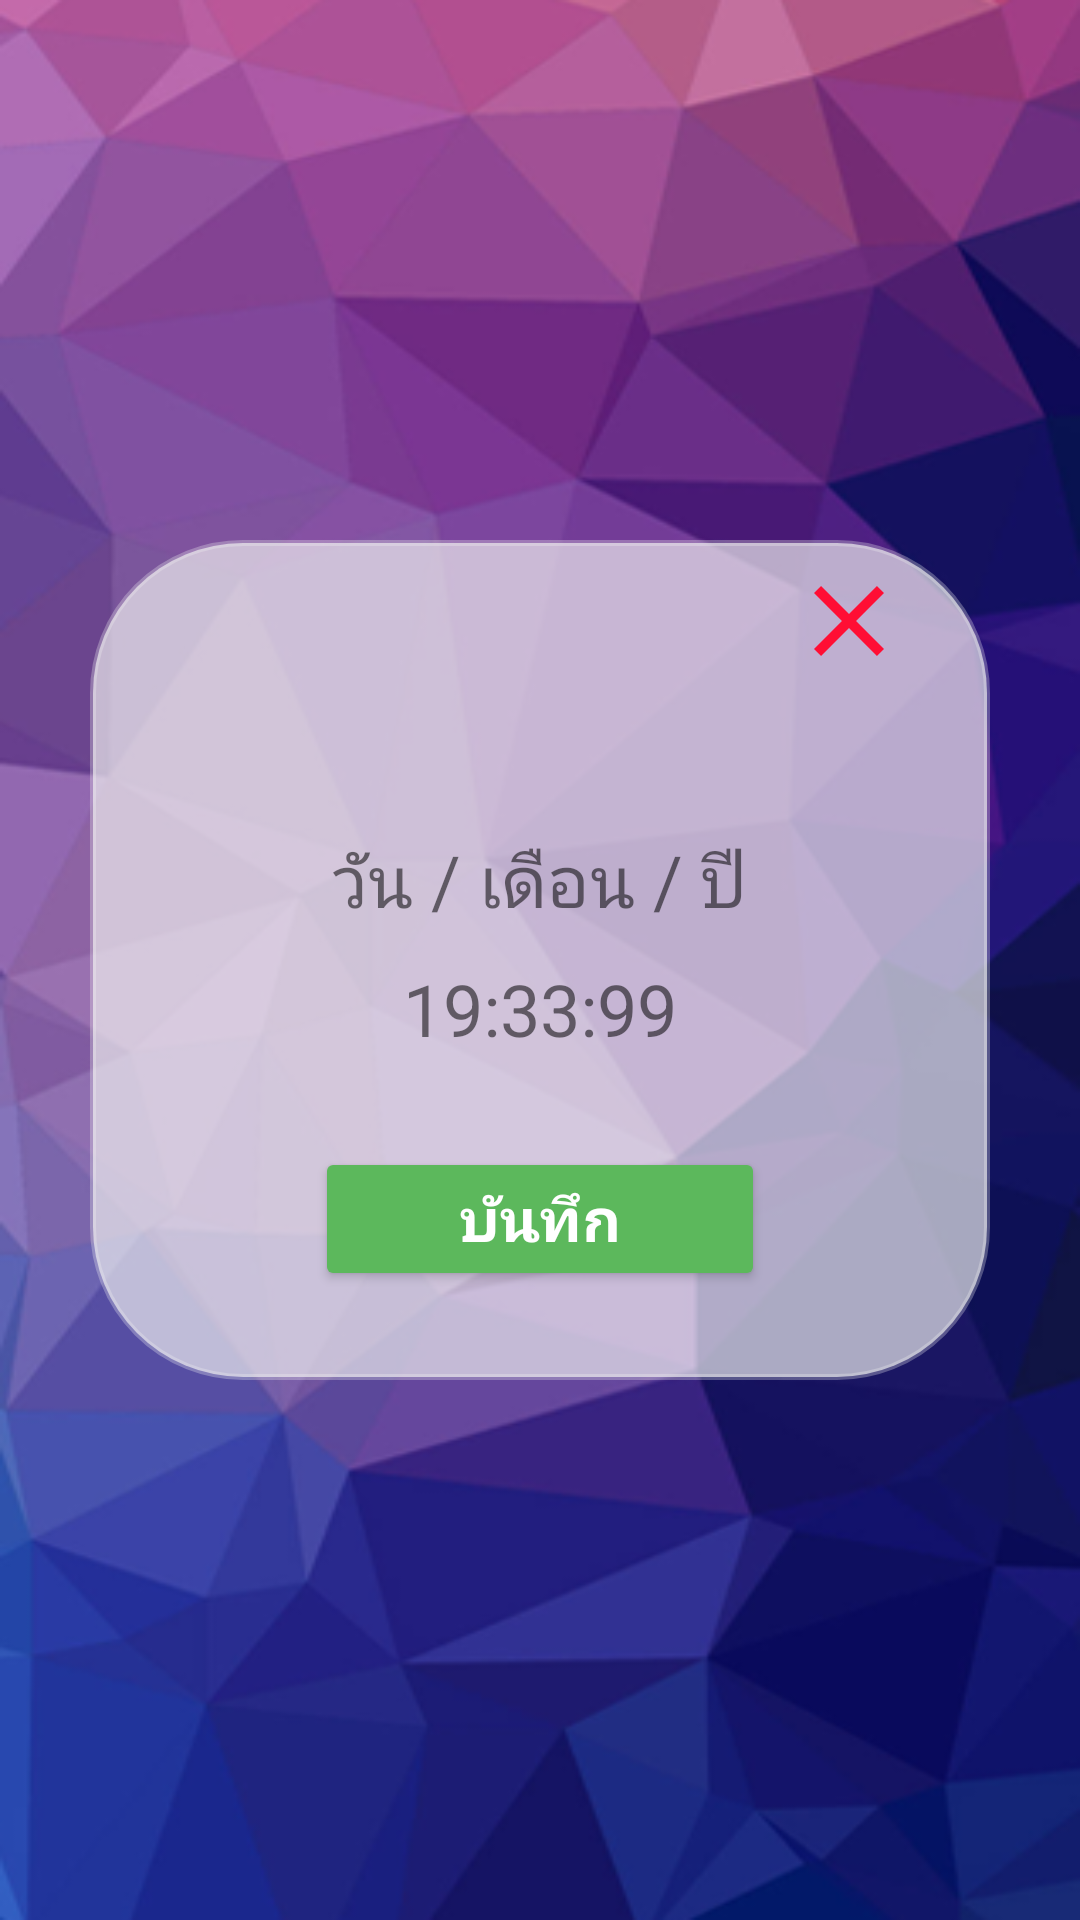

The Android layout XML behind this screen, and the referenced resources:
<!-- AndroidManifest.xml: application theme AppTheme -->
<!-- res/layout/cs_datetime.xml -->
<?xml version="1.0" encoding="utf-8"?>
<LinearLayout
    xmlns:android="http://schemas.android.com/apk/res/android"
    android:gravity="center"
    android:orientation="vertical"
    android:background="@drawable/bg"
    android:layout_width="fill_parent"
    android:layout_height="fill_parent">
    <LinearLayout
        xmlns:android="http://schemas.android.com/apk/res/android"
        android:layout_gravity="center"
        android:orientation="vertical"
        android:background="@drawable/style_background_popup"
        android:layout_width="300dp"
        android:layout_height="280dp">
    <LinearLayout
        android:gravity="right"
        android:layout_width="match_parent"
        android:layout_height="wrap_content">
        <ImageView
            android:id="@+id/image_close"
            android:layout_marginRight="20dp"
            android:src="@drawable/ic_close"
            android:layout_width="40dp"
            android:layout_height="40dp" />

    </LinearLayout>
    <TextView
        android:id="@+id/tv_date"
        android:layout_marginTop="50dp"
        android:textSize="24sp"
        android:textAlignment="center"
        android:text="วัน / เดือน / ปี"
        android:layout_width="match_parent"
        android:layout_height="wrap_content" />

    <TextView
        android:id="@+id/tv_time"
        android:layout_marginTop="10dp"
        android:textSize="24sp"
        android:textAlignment="center"
        android:text="19:33:99"
        android:layout_width="match_parent"
        android:layout_height="wrap_content" />
    <Button
        android:id="@+id/btn_save"
        android:backgroundTint="@color/bootstrap_brand_success"
        android:textSize="20sp"
        android:textStyle="bold"
        android:textColor="#FFF"
        android:text="@string/btn_save"
        android:layout_gravity="center"
        android:layout_marginTop="30dp"
        android:layout_width="150dp"
        android:layout_height="wrap_content" />
    </LinearLayout>
</LinearLayout>
<!-- resources referenced by this layout -->
<resources>
  <color name="bootstrap_brand_success">#5cb85c</color>
  <!-- drawable bg: png bitmap (drawable-v24, 139352 bytes) -->
  <!-- drawable ic_close (drawable) -->
  <vector android:height="24dp" android:tint="#FF0E34"
      android:viewportHeight="24.0" android:viewportWidth="24.0"
      android:width="24dp" xmlns:android="http://schemas.android.com/apk/res/android">
      <path android:fillColor="#FF000000" android:pathData="M19,6.41L17.59,5 12,10.59 6.41,5 5,6.41 10.59,12 5,17.59 6.41,19 12,13.41 17.59,19 19,17.59 13.41,12z"/>
  </vector>
  <!-- drawable style_background_popup (drawable) -->
  <?xml version="1.0" encoding="utf-8"?>
  <shape xmlns:android="http://schemas.android.com/apk/res/android"
      android:shape="rectangle">
  
      <corners
          android:bottomLeftRadius="50dp"
          android:bottomRightRadius="50dp"
          android:topLeftRadius="50dp"
          android:topRightRadius="50dp" />
  
      <padding
          android:bottom="7dp"
          android:left="7dp"
          android:right="7dp"
          android:top="7dp" />
  
      <stroke
          android:width="2dp"
          android:color="#4cf2f2f2" />
  
      <solid android:color="#acf2f2f2" />
  
  </shape>
  <string name="btn_save">บันทึก</string>
  <style name="AppTheme" parent="Theme.AppCompat.Light.DarkActionBar">
          
          <item name="colorPrimary">@color/colorPrimary</item>
          <item name="colorPrimaryDark">@color/colorPrimaryDark</item>
          <item name="colorAccent">@color/colorAccent</item>
  
      </style>
  <color name="colorPrimary">#008577</color>
  <color name="colorPrimaryDark">#00574B</color>
  <color name="colorAccent">#D81B60</color>
</resources>
